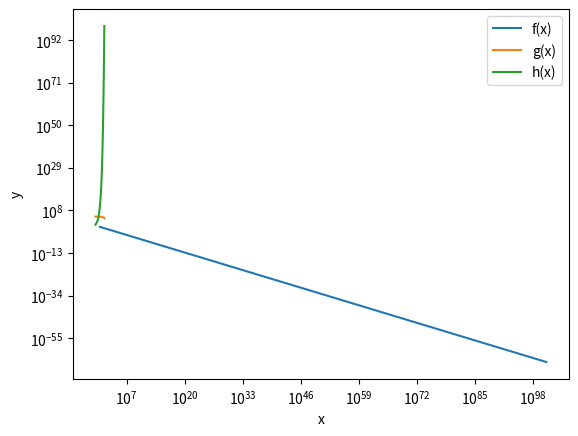

Reproduce this figure in Python.
import numpy as np
import matplotlib.pyplot as plt

x = np.logspace(1, 101)
plt.loglog(x, 5 / ((2 * x**2) ** (1 / 3)), label="f(x)")
plt.legend()
plt.xlabel("x")
plt.ylabel("y")
plt.show()

x = np.arange(1, 101)
plt.semilogy(x, 10**5 * ((2 * np.e) ** (-x / 100)), label="g(x)")
plt.legend()
plt.xlabel("x")
plt.ylabel("y")
plt.show()

plt.semilogy(x, ((625 / 64) ** x), label="h(x)")
plt.legend()
plt.xlabel("x")
plt.ylabel("y")
plt.show()
